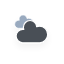
t = 0.00 s
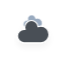
t = 5.00 s
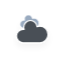
t = 5.75 s
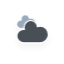
t = 6.50 s
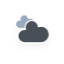
t = 7.25 s
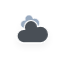
t = 8.38 s

The animated SVG that drew these frames (rendered in a browser with its animation timeline set to each time). Animation: 10 CSS @keyframes rules; frames cover the first 8.38 s, repeats indefinitely.

<?xml version="1.0" encoding="utf-8"?>
<!-- (c) ammap.com | SVG weather icons -->
<svg
    version="1.1"
    xmlns="http://www.w3.org/2000/svg"
    xmlns:xlink="http://www.w3.org/1999/xlink"
    width="64"
    height="64"
    viewbox="0 0 64 64">
    <defs>
        <filter id="blur" width="200%" height="200%">
            <feGaussianBlur in="SourceAlpha" stdDeviation="3"/>
            <feOffset dx="0" dy="4" result="offsetblur"/>
            <feComponentTransfer>
                <feFuncA type="linear" slope="0.05"/>
            </feComponentTransfer>
        <feMerge> 
          <feMergeNode/>
          <feMergeNode in="SourceGraphic"/> 
        </feMerge>
        </filter>
        <style type="text/css"><![CDATA[
/*
** CLOUDS
*/
@keyframes am-weather-cloud-1 {
  0% {
    -webkit-transform: translate(-5px,0px);
       -moz-transform: translate(-5px,0px);
        -ms-transform: translate(-5px,0px);
            transform: translate(-5px,0px);
  }

  50% {
    -webkit-transform: translate(10px,0px);
       -moz-transform: translate(10px,0px);
        -ms-transform: translate(10px,0px);
            transform: translate(10px,0px);
  }

  100% {
    -webkit-transform: translate(-5px,0px);
       -moz-transform: translate(-5px,0px);
        -ms-transform: translate(-5px,0px);
            transform: translate(-5px,0px);
  }
}

.am-weather-cloud-1 {
  -webkit-animation-name: am-weather-cloud-1;
     -moz-animation-name: am-weather-cloud-1;
          animation-name: am-weather-cloud-1;
  -webkit-animation-duration: 7s;
     -moz-animation-duration: 7s;
          animation-duration: 7s;
  -webkit-animation-timing-function: linear;
     -moz-animation-timing-function: linear;
          animation-timing-function: linear;
  -webkit-animation-iteration-count: infinite;
     -moz-animation-iteration-count: infinite;
          animation-iteration-count: infinite;
}

@keyframes am-weather-cloud-2 {
  0% {
    -webkit-transform: translate(0px,0px);
       -moz-transform: translate(0px,0px);
        -ms-transform: translate(0px,0px);
            transform: translate(0px,0px);
  }

  50% {
    -webkit-transform: translate(2px,0px);
       -moz-transform: translate(2px,0px);
        -ms-transform: translate(2px,0px);
            transform: translate(2px,0px);
  }

  100% {
    -webkit-transform: translate(0px,0px);
       -moz-transform: translate(0px,0px);
        -ms-transform: translate(0px,0px);
            transform: translate(0px,0px);
  }
}

.am-weather-cloud-2 {
  -webkit-animation-name: am-weather-cloud-2;
     -moz-animation-name: am-weather-cloud-2;
          animation-name: am-weather-cloud-2;
  -webkit-animation-duration: 3s;
     -moz-animation-duration: 3s;
          animation-duration: 3s;
  -webkit-animation-timing-function: linear;
     -moz-animation-timing-function: linear;
          animation-timing-function: linear;
  -webkit-animation-iteration-count: infinite;
     -moz-animation-iteration-count: infinite;
          animation-iteration-count: infinite;
}

/*
** SUN
*/
@keyframes am-weather-sun {
  0% {
    -webkit-transform: rotate(0deg);
       -moz-transform: rotate(0deg);
        -ms-transform: rotate(0deg);
            transform: rotate(0deg);
  }

  100% {
    -webkit-transform: rotate(360deg);
       -moz-transform: rotate(360deg);
        -ms-transform: rotate(360deg);
            transform: rotate(360deg);
  }
}

.am-weather-sun {
  -webkit-animation-name: am-weather-sun;
     -moz-animation-name: am-weather-sun;
      -ms-animation-name: am-weather-sun;
          animation-name: am-weather-sun;
  -webkit-animation-duration: 9s;
     -moz-animation-duration: 9s;
      -ms-animation-duration: 9s;
          animation-duration: 9s;
  -webkit-animation-timing-function: linear;
     -moz-animation-timing-function: linear;
      -ms-animation-timing-function: linear;
          animation-timing-function: linear;
  -webkit-animation-iteration-count: infinite;
     -moz-animation-iteration-count: infinite;
      -ms-animation-iteration-count: infinite;
          animation-iteration-count: infinite;
}

@keyframes am-weather-sun-shiny {
  0% {
    stroke-dasharray: 3px 10px;
    stroke-dashoffset: 0px;
  }

  50% {
    stroke-dasharray: 0.1px 10px;
    stroke-dashoffset: -1px;
  }

  100% {
    stroke-dasharray: 3px 10px;
    stroke-dashoffset: 0px;
  }
}

.am-weather-sun-shiny line {
  -webkit-animation-name: am-weather-sun-shiny;
     -moz-animation-name: am-weather-sun-shiny;
      -ms-animation-name: am-weather-sun-shiny;
          animation-name: am-weather-sun-shiny;
  -webkit-animation-duration: 2s;
     -moz-animation-duration: 2s;
      -ms-animation-duration: 2s;
          animation-duration: 2s;
  -webkit-animation-timing-function: linear;
     -moz-animation-timing-function: linear;
      -ms-animation-timing-function: linear;
          animation-timing-function: linear;
  -webkit-animation-iteration-count: infinite;
     -moz-animation-iteration-count: infinite;
      -ms-animation-iteration-count: infinite;
          animation-iteration-count: infinite;
}




/*
** MOON
*/
@keyframes am-weather-moon {
  0% {
    -webkit-transform: rotate(0deg);
       -moz-transform: rotate(0deg);
        -ms-transform: rotate(0deg);
            transform: rotate(0deg);
  }

  50% {
    -webkit-transform: rotate(15deg);
       -moz-transform: rotate(15deg);
        -ms-transform: rotate(15deg);
            transform: rotate(15deg);
  }

  100% {
    -webkit-transform: rotate(0deg);
       -moz-transform: rotate(0deg);
        -ms-transform: rotate(0deg);
            transform: rotate(0deg);
  }
}

.am-weather-moon {
  -webkit-animation-name: am-weather-moon;
     -moz-animation-name: am-weather-moon;
      -ms-animation-name: am-weather-moon;
          animation-name: am-weather-moon;
  -webkit-animation-duration: 6s;
     -moz-animation-duration: 6s;
      -ms-animation-duration: 6s;
          animation-duration: 6s;
  -webkit-animation-timing-function: linear;
     -moz-animation-timing-function: linear;
      -ms-animation-timing-function: linear;
          animation-timing-function: linear;
  -webkit-animation-iteration-count: infinite;
     -moz-animation-iteration-count: infinite;
      -ms-animation-iteration-count: infinite;
          animation-iteration-count: infinite;
  -webkit-transform-origin: 12.5px 15.15px 0; /* TODO FF CENTER ISSUE */
     -moz-transform-origin: 12.5px 15.15px 0; /* TODO FF CENTER ISSUE */
      -ms-transform-origin: 12.5px 15.15px 0; /* TODO FF CENTER ISSUE */
          transform-origin: 12.5px 15.15px 0; /* TODO FF CENTER ISSUE */
}

@keyframes am-weather-moon-star-1 {
  0% {
    opacity: 0;
  }

  100% {
    opacity: 1;
  }
}

.am-weather-moon-star-1 {
  -webkit-animation-name: am-weather-moon-star-1;
     -moz-animation-name: am-weather-moon-star-1;
      -ms-animation-name: am-weather-moon-star-1;
          animation-name: am-weather-moon-star-1;
  -webkit-animation-delay: 3s;
     -moz-animation-delay: 3s;
      -ms-animation-delay: 3s;
          animation-delay: 3s;
  -webkit-animation-duration: 5s;
     -moz-animation-duration: 5s;
      -ms-animation-duration: 5s;
          animation-duration: 5s;
  -webkit-animation-timing-function: linear;
     -moz-animation-timing-function: linear;
      -ms-animation-timing-function: linear;
          animation-timing-function: linear;
  -webkit-animation-iteration-count: 1;
     -moz-animation-iteration-count: 1;
      -ms-animation-iteration-count: 1;
          animation-iteration-count: 1;
}

@keyframes am-weather-moon-star-2 {
  0% {
    opacity: 0;
  }

  100% {
    opacity: 1;
  }
}

.am-weather-moon-star-2 {
  -webkit-animation-name: am-weather-moon-star-2;
     -moz-animation-name: am-weather-moon-star-2;
      -ms-animation-name: am-weather-moon-star-2;
          animation-name: am-weather-moon-star-2;
  -webkit-animation-delay: 5s;
     -moz-animation-delay: 5s;
      -ms-animation-delay: 5s;
          animation-delay: 5s;
  -webkit-animation-duration: 4s;
     -moz-animation-duration: 4s;
      -ms-animation-duration: 4s;
          animation-duration: 4s;
  -webkit-animation-timing-function: linear;
     -moz-animation-timing-function: linear;
      -ms-animation-timing-function: linear;
          animation-timing-function: linear;
  -webkit-animation-iteration-count: 1;
     -moz-animation-iteration-count: 1;
      -ms-animation-iteration-count: 1;
          animation-iteration-count: 1;
}

/*
** RAIN
*/
@keyframes am-weather-rain {
  0% {
    stroke-dashoffset: 0;
  }

  100% {
    stroke-dashoffset: -100;
  }
}

.am-weather-rain-1 {
  -webkit-animation-name: am-weather-rain;
     -moz-animation-name: am-weather-rain;
      -ms-animation-name: am-weather-rain;
          animation-name: am-weather-rain;
  -webkit-animation-duration: 8s;
     -moz-animation-duration: 8s;
      -ms-animation-duration: 8s;
          animation-duration: 8s;
  -webkit-animation-timing-function: linear;
     -moz-animation-timing-function: linear;
      -ms-animation-timing-function: linear;
          animation-timing-function: linear;
  -webkit-animation-iteration-count: infinite;
     -moz-animation-iteration-count: infinite;
      -ms-animation-iteration-count: infinite;
          animation-iteration-count: infinite;
}

.am-weather-rain-2 {
  -webkit-animation-name: am-weather-rain;
     -moz-animation-name: am-weather-rain;
      -ms-animation-name: am-weather-rain;
          animation-name: am-weather-rain;
  -webkit-animation-delay: 0.25s;
     -moz-animation-delay: 0.25s;
      -ms-animation-delay: 0.25s;
          animation-delay: 0.25s;
  -webkit-animation-duration: 8s;
     -moz-animation-duration: 8s;
      -ms-animation-duration: 8s;
          animation-duration: 8s;
  -webkit-animation-timing-function: linear;
     -moz-animation-timing-function: linear;
      -ms-animation-timing-function: linear;
          animation-timing-function: linear;
  -webkit-animation-iteration-count: infinite;
     -moz-animation-iteration-count: infinite;
      -ms-animation-iteration-count: infinite;
          animation-iteration-count: infinite;
}


/*
** SNOW
*/
@keyframes am-weather-snow {
  0% {
    -webkit-transform: translateX(0) translateY(0);
       -moz-transform: translateX(0) translateY(0);
        -ms-transform: translateX(0) translateY(0);
            transform: translateX(0) translateY(0);
  }

  33.33% {
    -webkit-transform: translateX(-1.2px) translateY(2px);
       -moz-transform: translateX(-1.2px) translateY(2px);
        -ms-transform: translateX(-1.2px) translateY(2px);
            transform: translateX(-1.2px) translateY(2px);
  }

  66.66% {
    -webkit-transform: translateX(1.4px) translateY(4px);
       -moz-transform: translateX(1.4px) translateY(4px);
        -ms-transform: translateX(1.4px) translateY(4px);
            transform: translateX(1.4px) translateY(4px);
    opacity: 1;
  }

  100% {
    -webkit-transform: translateX(-1.6px) translateY(6px);
       -moz-transform: translateX(-1.6px) translateY(6px);
        -ms-transform: translateX(-1.6px) translateY(6px);
            transform: translateX(-1.6px) translateY(6px);
    opacity: 0;
  }
}

@keyframes am-weather-snow-reverse {
  0% {
    -webkit-transform: translateX(0) translateY(0);
       -moz-transform: translateX(0) translateY(0);
        -ms-transform: translateX(0) translateY(0);
            transform: translateX(0) translateY(0);
  }

  33.33% {
    -webkit-transform: translateX(1.2px) translateY(2px);
       -moz-transform: translateX(1.2px) translateY(2px);
        -ms-transform: translateX(1.2px) translateY(2px);
            transform: translateX(1.2px) translateY(2px);
  }

  66.66% {
    -webkit-transform: translateX(-1.4px) translateY(4px);
       -moz-transform: translateX(-1.4px) translateY(4px);
        -ms-transform: translateX(-1.4px) translateY(4px);
            transform: translateX(-1.4px) translateY(4px);
    opacity: 1;
  }

  100% {
    -webkit-transform: translateX(1.6px) translateY(6px);
       -moz-transform: translateX(1.6px) translateY(6px);
        -ms-transform: translateX(1.6px) translateY(6px);
            transform: translateX(1.6px) translateY(6px);
    opacity: 0;
  }
}

.am-weather-snow-1 {
  -webkit-animation-name: am-weather-snow;
     -moz-animation-name: am-weather-snow;
      -ms-animation-name: am-weather-snow;
          animation-name: am-weather-snow;
  -webkit-animation-duration: 2s;
     -moz-animation-duration: 2s;
      -ms-animation-duration: 2s;
          animation-duration: 2s;
  -webkit-animation-timing-function: linear;
     -moz-animation-timing-function: linear;
      -ms-animation-timing-function: linear;
          animation-timing-function: linear;
  -webkit-animation-iteration-count: infinite;
     -moz-animation-iteration-count: infinite;
      -ms-animation-iteration-count: infinite;
          animation-iteration-count: infinite;
}

.am-weather-snow-2 {
  -webkit-animation-name: am-weather-snow;
     -moz-animation-name: am-weather-snow;
      -ms-animation-name: am-weather-snow;
          animation-name: am-weather-snow;
  -webkit-animation-delay: 1.2s;
     -moz-animation-delay: 1.2s;
      -ms-animation-delay: 1.2s;
          animation-delay: 1.2s;
  -webkit-animation-duration: 2s;
     -moz-animation-duration: 2s;
      -ms-animation-duration: 2s;
          animation-duration: 2s;
  -webkit-animation-timing-function: linear;
     -moz-animation-timing-function: linear;
      -ms-animation-timing-function: linear;
          animation-timing-function: linear;
  -webkit-animation-iteration-count: infinite;
     -moz-animation-iteration-count: infinite;
      -ms-animation-iteration-count: infinite;
          animation-iteration-count: infinite;
}

.am-weather-snow-3 {
  -webkit-animation-name: am-weather-snow-reverse;
     -moz-animation-name: am-weather-snow-reverse;
      -ms-animation-name: am-weather-snow-reverse;
          animation-name: am-weather-snow-reverse;
  -webkit-animation-duration: 2s;
     -moz-animation-duration: 2s;
      -ms-animation-duration: 2s;
          animation-duration: 2s;
  -webkit-animation-timing-function: linear;
     -moz-animation-timing-function: linear;
      -ms-animation-timing-function: linear;
          animation-timing-function: linear;
  -webkit-animation-iteration-count: infinite;
     -moz-animation-iteration-count: infinite;
      -ms-animation-iteration-count: infinite;
          animation-iteration-count: infinite;
}

/*
** EASING
*/
.am-weather-easing-ease-in-out {
  -webkit-animation-timing-function: ease-in-out;
     -moz-animation-timing-function: ease-in-out;
      -ms-animation-timing-function: ease-in-out;
          animation-timing-function: ease-in-out;
}

        ]]></style>
    </defs>
    <g filter="url(#blur)" id="cloudy">
        <g transform="translate(20,10)">
            <g class="am-weather-cloud-1">
                <path d="M47.7,35.4     c0-4.6-3.7-8.2-8.2-8.2c-1,0-1.9,0.2-2.8,0.5c-0.3-3.4-3.1-6.2-6.6-6.2c-3.7,0-6.7,3-6.7,6.7c0,0.8,0.2,1.6,0.4,2.3     c-0.3-0.1-0.7-0.1-1-0.1c-3.7,0-6.7,3-6.7,6.7c0,3.6,2.9,6.6,6.5,6.7l17.2,0C44.2,43.3,47.7,39.8,47.7,35.4z" fill="#99AABF" stroke="white" stroke-linejoin="round" stroke-width="1.2" transform="translate(-10,-8), scale(0.6)"/>
            </g>
            <g class="am-weather-cloud-2">
                <path d="M47.7,35.4     c0-4.6-3.7-8.2-8.2-8.2c-1,0-1.9,0.2-2.8,0.5c-0.3-3.4-3.1-6.2-6.6-6.2c-3.7,0-6.7,3-6.7,6.7c0,0.8,0.2,1.6,0.4,2.3     c-0.3-0.1-0.7-0.1-1-0.1c-3.7,0-6.7,3-6.7,6.7c0,3.6,2.9,6.6,6.5,6.7l17.2,0C44.2,43.3,47.7,39.8,47.7,35.4z" fill="#4A5057" stroke="white" stroke-linejoin="round" stroke-width="1.2" transform="translate(-20,-11)"/>
            </g>
        </g>
    </g>
</svg>